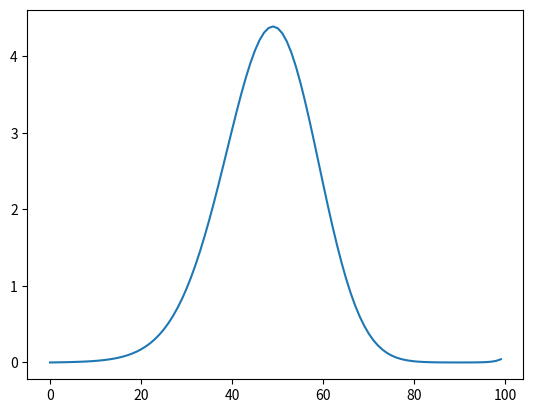

The matplotlib source for this figure:
import numpy as np
import matplotlib.pyplot as pl
import matplotlib.animation as anim

Nt=1000000
Nx=100
#xmax = 8*np.pi


xmax=10.

dx=xmax/Nx
w=1
m=1.
k=w**2*m

def QQ(x,E):
    x0=5.
    return 2.*(E-1/8.*x0**2.*(x**2./x0**2. - 1.)**2.)

def sig(E):
    for i in range(2, Nx):
        W[i] = 2 * W[i - 1] -  QQ((i - 1) * dx, E) * W[i - 1] * (dx) ** 2 - W[i - 2]
    return np.sign(W[Nx-1])

E0 = 0.489205
E1 = 1.420638
E = E0
#E = E1

W = np.zeros(Nx)
W[0]=0
W[1]=0.001


for i in range(2,Nx):
    W[i]=2*W[i-1]-QQ((i-1)*dx,E)*W[i-1]*(dx)**2-W[i-2]


'''
E=0.02 #Vorrausgesetzt, dass E0>0.02

while E<2.:
    F = E-0.01
    if sig(E) == sig(F):
        pass
    else:
        while F<E:
            G = F+0.000001
            if sig(F)==sig(G):
                pass
            else:
                print F
            F+=0.000001
    E += 0.01
'''
pl.plot(W)
pl.show()